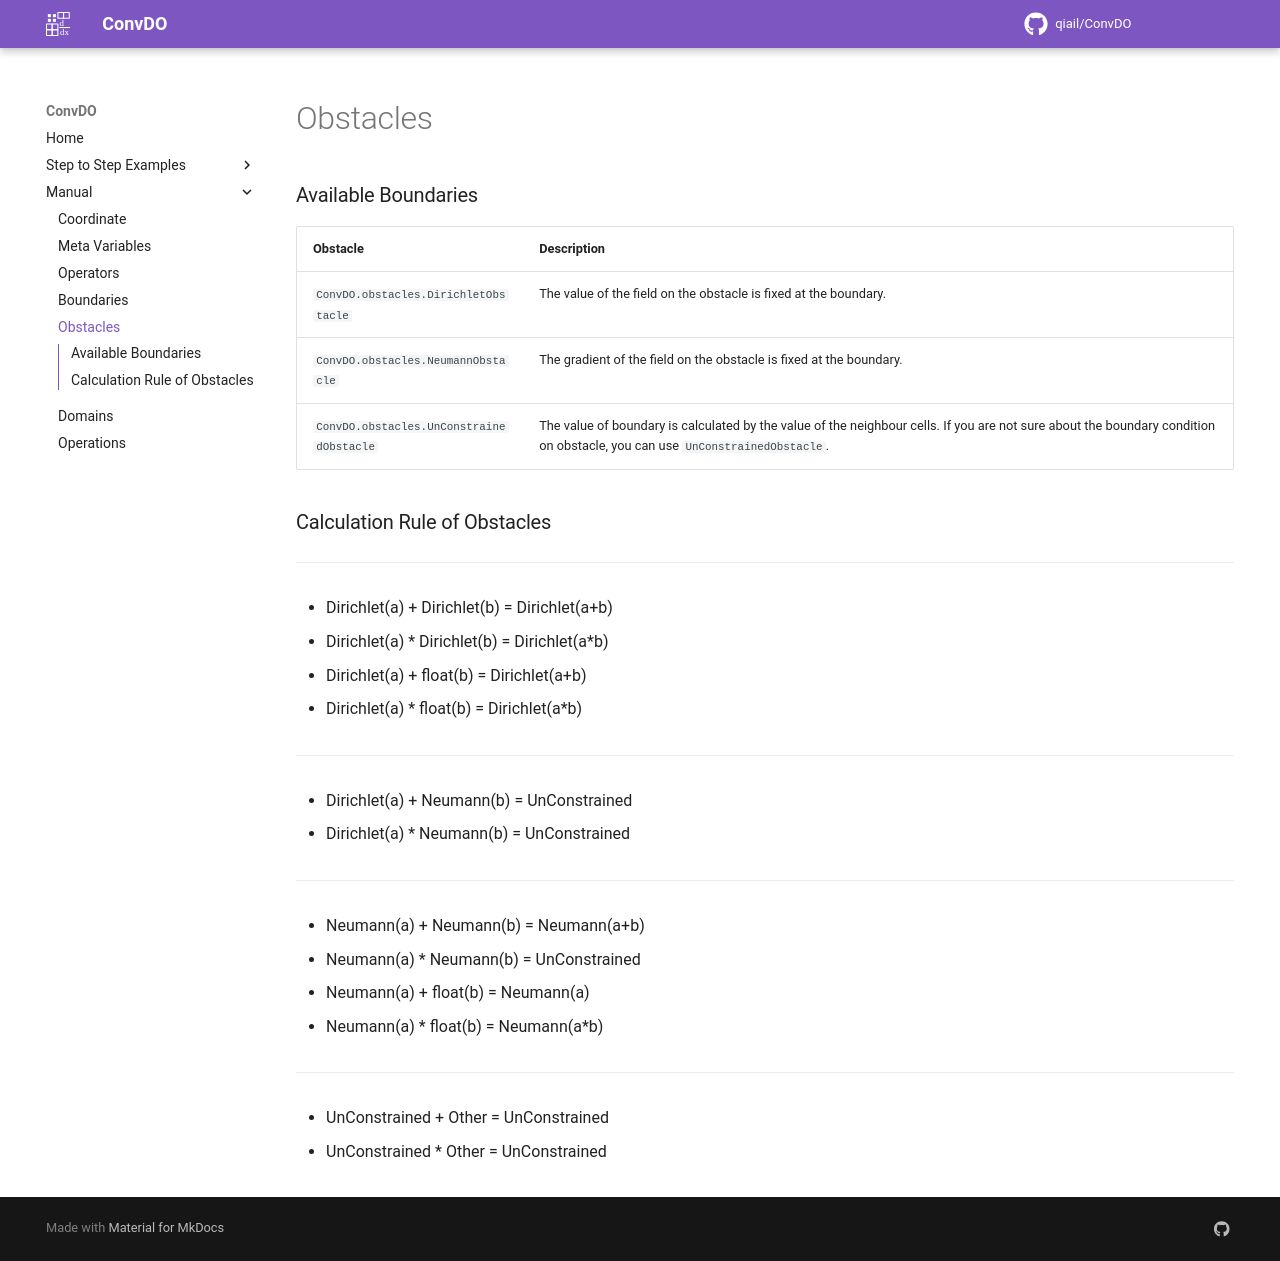

repository: qiauil/ConvDO · page: contents/guide/obstacles/index.html · generator: mkdocs


### Available Boundaries
| Obstacle                            | Description |
| ------------------------------------------------------------| ---------- |
| `ConvDO.obstacles.DirichletObstacle`   | The value of the field on the obstacle is fixed at the boundary. |
| `ConvDO.obstacles.NeumannObstacle`   | The gradient of the field on the obstacle is fixed at the boundary. |
| `ConvDO.obstacles.UnConstrainedObstacle`   | The value of boundary is calculated by the value of the neighbour cells. If you are not sure about the boundary condition on obstacle, you can use `UnConstrainedObstacle`. |

### Calculation Rule of Obstacles

---

* Dirichlet(a) + Dirichlet(b) = Dirichlet(a+b)

* Dirichlet(a) * Dirichlet(b) = Dirichlet(a*b)

* Dirichlet(a) + float(b) = Dirichlet(a+b)

* Dirichlet(a) * float(b) = Dirichlet(a*b)

---

* Dirichlet(a) + Neumann(b) = UnConstrained

* Dirichlet(a) * Neumann(b) = UnConstrained

---

* Neumann(a) + Neumann(b) = Neumann(a+b)

* Neumann(a) * Neumann(b) = UnConstrained

* Neumann(a) + float(b) = Neumann(a)

* Neumann(a) * float(b) = Neumann(a*b)

---

* UnConstrained + Other = UnConstrained

* UnConstrained * Other = UnConstrained
